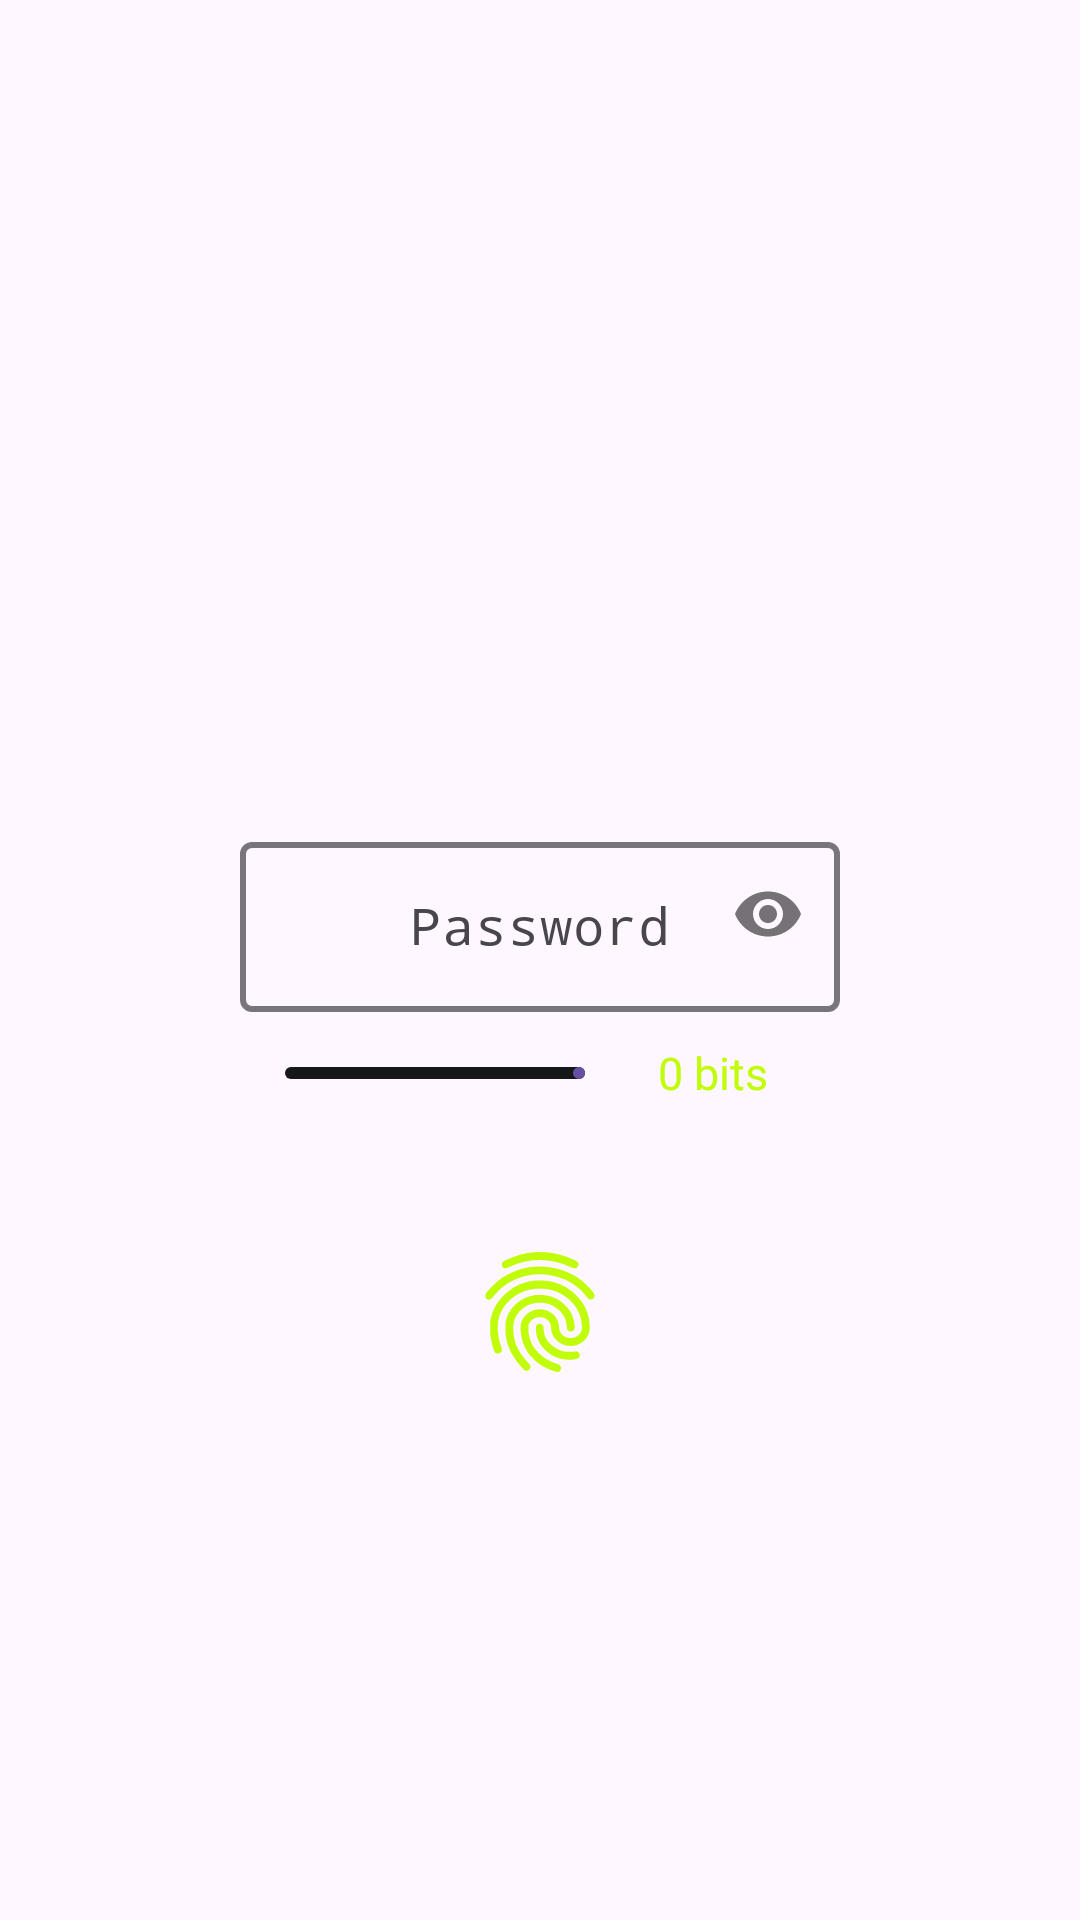

This screen was rendered from an Android layout file. Write that file and the resources it references.
<!-- AndroidManifest.xml: application theme Theme.Test_tcp -->
<!-- res/layout/pass_auth.xml -->
<?xml version="1.0" encoding="utf-8"?>
<androidx.constraintlayout.widget.ConstraintLayout xmlns:android="http://schemas.android.com/apk/res/android"
    android:layout_width="match_parent"
    android:layout_height="match_parent"
    xmlns:app="http://schemas.android.com/apk/res-auto">

    <TextView
        android:id="@+id/info_very_pass"
        android:layout_width="wrap_content"
        android:layout_height="wrap_content"
        app:layout_constraintStart_toStartOf="@id/back_all"
        app:layout_constraintTop_toBottomOf="@id/back_all"
        android:layout_marginStart="25dp"
        android:layout_marginTop="5dp"
        android:textSize="13dp"
        android:textColor="@color/green"
        />

    <View
        android:layout_width="250dp"
        android:layout_height="0dp"
        app:layout_constraintTop_toTopOf="@id/back_all"
        app:layout_constraintBottom_toBottomOf="@id/back_all"
        app:layout_constraintEnd_toEndOf="@id/back_all"
        app:layout_constraintStart_toStartOf="@id/back_all"
        android:layout_marginStart="10dp"
        android:background="@drawable/border_25"
        android:backgroundTint="@color/green"
        />

    <TextView
        android:id="@+id/opor"
        android:layout_width="wrap_content"
        android:layout_height="30dp"
        app:layout_constraintEnd_toEndOf="parent"
        app:layout_constraintStart_toStartOf="parent"
        app:layout_constraintBottom_toTopOf="@id/back_all"
        android:layout_marginBottom="10dp"
        android:textColor="@color/green"
        android:fontFamily="@font/pixei"
        android:textSize="20dp"
        />

    <androidx.constraintlayout.widget.ConstraintLayout
        android:id="@+id/back_all"
        android:layout_width="250dp"
        android:layout_height="wrap_content"
        app:layout_constraintTop_toTopOf="parent"
        app:layout_constraintBottom_toBottomOf="parent"
        app:layout_constraintStart_toStartOf="parent"
        app:layout_constraintEnd_toEndOf="parent"
        android:background="@drawable/border_25"
        android:backgroundTint="@color/black_c"
        >


        <com.google.android.material.textfield.TextInputLayout
            android:id="@+id/back_pass"
            android:layout_width="200dp"
            android:layout_height="wrap_content"
            app:layout_constraintEnd_toEndOf="parent"
            app:layout_constraintStart_toStartOf="parent"
            app:layout_constraintBottom_toTopOf="@id/bits"
            app:layout_constraintTop_toTopOf="parent"
            android:layout_marginStart="10dp"
            android:layout_marginEnd="10dp"
            android:layout_marginBottom="10dp"
            android:layout_marginTop="10dp"
            app:hintMaxLines="1"
            app:boxStrokeWidth="2dp"
            app:passwordToggleEnabled="true"
            >

            <com.google.android.material.textfield.TextInputEditText
                android:id="@+id/input_pass"
                android:layout_width="200dp"
                android:layout_height="wrap_content"
                android:gravity="center"
                android:textColor="@color/white"
                android:textSize="17dp"
                android:hint="Password"
                android:fontFamily="monospace"
                android:maxLines="1"
                android:inputType="textPassword"
                />


        </com.google.android.material.textfield.TextInputLayout>

        <com.google.android.material.progressindicator.LinearProgressIndicator
            android:id="@+id/progress"
            android:layout_width="100dp"
            android:layout_height="wrap_content"
            app:layout_constraintStart_toStartOf="@id/back_pass"
            app:layout_constraintBottom_toBottomOf="parent"
            android:layout_marginBottom="15dp"
            app:trackColor="@color/black_c"
            android:layout_marginStart="15dp"
            />

        <TextView
            android:id="@+id/bits"
            android:layout_width="wrap_content"
            android:layout_height="wrap_content"
            app:layout_constraintTop_toTopOf="@id/progress"
            app:layout_constraintBottom_toBottomOf="@id/progress"
            app:layout_constraintStart_toEndOf="@id/progress"
            app:layout_constraintEnd_toEndOf="@id/back_pass"
            android:text="0 bits"
            android:fontFamily="@font/pixei"
            android:textColor="@color/green"
            android:textSize="15dp"
            />

    </androidx.constraintlayout.widget.ConstraintLayout>

    <com.google.android.material.imageview.ShapeableImageView
        android:id="@+id/create_pass"
        android:layout_width="wrap_content"
        android:layout_height="wrap_content"
        app:layout_constraintEnd_toEndOf="parent"
        app:layout_constraintStart_toStartOf="parent"
        app:layout_constraintTop_toBottomOf="@id/info_very_pass"
        android:layout_marginTop="20dp"
        android:src="@drawable/fingerprint"
        />
</androidx.constraintlayout.widget.ConstraintLayout>
<!-- resources referenced by this layout -->
<resources>
  <color name="black_c">#161718</color>
  <color name="green">#c1fd0b</color>
  <color name="white">#FFFFFFFF</color>
  <!-- drawable fingerprint: vector/xml drawable (drawable, 3655 chars, omitted) -->
  <style name="Theme.Test_tcp" parent="Base.Theme.Test_tcp" />
  <style name="Base.Theme.Test_tcp" parent="Theme.Material3.DayNight.NoActionBar">
          
          
      </style>
</resources>
